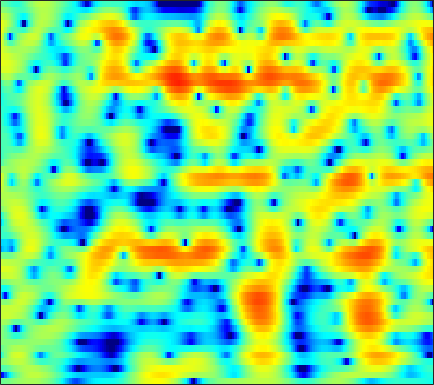

The table this chart was drawn from, first rows:
-0.98661, -0.84792, -0.63216, -0.38946, -0.18782, 0.092867, 0.37606, 0.58601, 0.85414, 1.0953, 1.3045, 1.437, 1.5704, 1.6509, 1.6727, 1.6499, 1.5675, 1.46, 1.2521, 0.96744, 0.60563, 0.2755, -0.24126, -0.85215
-17.4, -15.61, -11.21, -7.83, -5.9, -3.875, -2.292, -1.321, -0.2514, 0.6084, 1.29, 1.698, 2.123, 2.422, 2.571, 2.673, 2.67, 2.604, 2.433, 2.169, 1.82, 1.501, 1.002, 0.4206
-2.301, -2.229, -1.929, -1.451, -1.017, -0.4028, 0.1976, 0.6121, 1.098, 1.492, 1.786, 1.941, 2.06, 2.09, 2.057, 1.945, 1.764, 1.582, 1.285, 0.9379, 0.5343, 0.1921, -0.3228, -0.9156
0.2945, 0.5636, 0.9885, 1.433, 1.755, 2.136, 2.43, 2.58, 2.67, 2.616, 2.401, 2.131, 1.616, 0.9295, 0.3141, -0.6063, -1.564, -2.225, -2.892, -3.196, -3.147, -2.967, -2.667, -2.422
-4.315, -2.28, -0.2934, 1.142, 1.952, 2.76, 3.292, 3.528, 3.638, 3.512, 3.142, 2.691, 1.827, 0.613, -0.5647, -2.615, -5.361, -7.9, -10.88, -10.03, -7.135, -5.272, -3.439, -2.208
-1.259, -0.7515, -0.06836, 0.5519, 0.9482, 1.379, 1.693, 1.85, 1.955, 1.943, 1.815, 1.645, 1.326, 0.9106, 0.5642, 0.08033, -0.3772, -0.671, -0.9572, -1.098, -1.116, -1.081, -1.02, -1.004
0.2794, 0.2221, 0.1615, 0.117, 0.09145, 0.0787, 0.09396, 0.1247, 0.1925, 0.2863, 0.3946, 0.4774, 0.5811, 0.6625, 0.7102, 0.7502, 0.7671, 0.7606, 0.7317, 0.6798, 0.5959, 0.5059, 0.333, 0.08594
0.4205, -0.02323, -0.7186, -1.524, -2.169, -2.988, -3.589, -3.771, -3.576, -2.966, -2.15, -1.51, -0.7088, -0.02512, 0.4031, 0.8678, 1.229, 1.438, 1.644, 1.775, 1.834, 1.833, 1.763, 1.618
0.5741, -0.01264, -1.163, -2.857, -4.647, -8.213, -14.88, -27.91, -14.09, -8.082, -4.828, -3.206, -1.664, -0.5966, -0.01962, 0.5346, 0.9196, 1.141, 1.389, 1.604, 1.806, 1.948, 2.106, 2.22
1.653, 1.626, 1.315, 0.754, 0.2108, -0.5647, -1.208, -1.496, -1.523, -1.244, -0.8544, -0.6148, -0.4798, -0.5755, -0.7938, -1.246, -1.792, -2.172, -2.461, -2.352, -1.841, -1.282, -0.4608, 0.3056
2.788, 3, 3.127, 3.116, 3.035, 2.86, 2.629, 2.429, 2.138, 1.776, 1.285, 0.8089, -0.05505, -1.27, -2.484, -4.659, -7.889, -11.58, -21.53, -18.83, -11.12, -8.077, -5.394, -3.532
2.861, 2.888, 2.93, 2.973, 3.003, 3.03, 3.012, 2.953, 2.783, 2.473, 1.975, 1.482, 0.6393, -0.4664, -1.485, -3.069, -4.821, -6.128, -7.558, -8.38, -8.511, -8.256, -7.596, -6.575
0.7948, 0.4345, 0.2853, 0.5441, 0.949, 1.624, 2.281, 2.691, 3.057, 3.23, 3.173, 2.969, 2.507, 1.829, 1.174, 0.1206, -1.139, -2.249, -3.98, -6.147, -9.136, -12.49, -20.32, -16.91
-6.902, -11.15, -16.53, -9.447, -5.608, -2.317, -0.158, 0.984, 2.052, 2.712, 3.063, 3.135, 3.01, 2.691, 2.331, 1.706, 0.9169, 0.2287, -0.8185, -1.976, -3.19, -3.974, -4.571, -4.325
-4.424, -4.917, -4.991, -4.211, -3.228, -1.822, -0.6011, 0.1218, 0.8399, 1.282, 1.498, 1.537, 1.445, 1.234, 1.022, 0.691, 0.3404, 0.08442, -0.2365, -0.5123, -0.7168, -0.7813, -0.7683, -0.5992
-0.6093, -0.3124, 0.02069, 0.3678, 0.6262, 0.9284, 1.153, 1.241, 1.222, 1.036, 0.6552, 0.2863, -0.2747, -0.8637, -1.248, -1.601, -1.711, -1.647, -1.425, -1.112, -0.7677, -0.5356, -0.252, -0.02273
2.598, 2.83, 3.04, 3.163, 3.174, 3.082, 2.846, 2.564, 1.988, 1.167, 0.01971, -1.108, -3.008, -5.396, -7.324, -8.989, -8.165, -6.626, -4.592, -2.991, -1.811, -1.186, -0.5942, -0.2611
3.917, 3.908, 3.88, 3.788, 3.673, 3.453, 3.11, 2.749, 2.081, 1.197, -0.0017, -1.203, -3.267, -5.951, -8.293, -10.46, -9.375, -7.532, -5.364, -3.787, -2.728, -2.167, -1.666, -1.397
2.962, 2.778, 2.595, 2.45, 2.384, 2.317, 2.244, 2.155, 1.99, 1.672, 1.23, 0.8112, 0.1213, -0.6392, -1.171, -1.75, -2.145, -2.341, -2.519, -2.745, -3.026, -3.214, -3.404, -3.429
-0.3553, -0.5742, -0.7524, -0.7729, -0.6905, -0.4005, 0.1757, 0.7403, 1.547, 2.211, 2.693, 2.936, 3.048, 2.947, 2.734, 2.257, 1.563, 0.8893, -0.3196, -1.95, -4.157, -6.291, -9.439, -10.3
-9.582, -7.881, -7.25, -8.19, -9.859, -11.33, -7.943, -4.723, -1.413, 1, 2.675, 3.523, 4.262, 4.601, 4.612, 4.329, 3.708, 3.005, 1.733, 0.008883, -2.235, -4.24, -6.83, -7.648
-7.159, -6.974, -6.904, -7.531, -8.117, -8.14, -6.303, -4.263, -1.649, 0.4084, 2.005, 2.873, 3.667, 4.089, 4.183, 4.058, 3.651, 3.168, 2.355, 1.356, 0.2811, -0.5191, -1.521, -2.289
-3.17, -3.197, -3.06, -2.759, -2.405, -1.777, -0.9624, -0.2478, 0.7325, 1.686, 2.442, 2.901, 3.314, 3.495, 3.485, 3.291, 2.892, 2.488, 1.795, 0.9697, 0.04202, -0.729, -1.809, -2.988
-3.395, -2.831, -1.991, -1.067, -0.4062, 0.4283, 1.205, 1.726, 2.328, 2.814, 3.146, 3.282, 3.317, 3.18, 2.968, 2.538, 1.977, 1.48, 0.7188, -0.1306, -1.097, -1.887, -3.075, -4.504
-7.016, -4.652, -2.289, -0.4779, 0.5736, 1.701, 2.566, 3.055, 3.518, 3.741, 3.789, 3.678, 3.347, 2.822, 2.3, 1.463, 0.5243, -0.2291, -1.193, -2.061, -2.835, -3.36, -4.12, -4.974
-4.264, -2.577, -0.5926, 0.9721, 1.91, 2.902, 3.591, 3.938, 4.196, 4.205, 3.964, 3.618, 2.915, 1.908, 0.9398, -0.6565, -2.626, -4.29, -6.449, -7.795, -7.657, -7.029, -6.116, -5.477
-0.1049, 0.5891, 1.496, 2.292, 2.812, 3.35, 3.71, 3.857, 3.867, 3.692, 3.264, 2.788, 1.907, 0.7005, -0.4601, -2.455, -5.164, -7.928, -13.29, -18.69, -13.58, -10.2, -7.325, -5.583
1.285, 1.66, 2.078, 2.425, 2.63, 2.812, 2.907, 2.901, 2.776, 2.499, 2.077, 1.642, 0.9078, -0.001364, -0.8048, -1.991, -3.277, -4.2, -5.218, -5.747, -5.618, -5.212, -4.45, -3.682
1.972, 1.998, 1.968, 1.909, 1.848, 1.774, 1.698, 1.627, 1.508, 1.276, 0.9655, 0.6336, 0.08828, -0.5508, -1.067, -1.747, -2.345, -2.692, -2.991, -3.056, -2.9, -2.665, -2.26, -1.815
2.75, 2.235, 1.475, 0.7167, 0.2428, -0.1046, -0.1379, -0.006224, 0.2433, 0.3897, 0.3077, 0.07618, -0.4674, -1.25, -1.914, -2.803, -3.438, -3.641, -3.481, -2.955, -2.283, -1.739, -1.06, -0.4278
3.752, 2.533, 0.3571, -2.648, -5.344, -7.425, -5.06, -2.824, -0.7405, 0.4914, 0.905, 0.7858, 0.01615, -1.51, -3.26, -6.576, -10.71, -11.27, -7.758, -4.653, -2.546, -1.453, -0.3799, 0.445
3.813, 2.816, 1.008, -1.292, -3.221, -4.401, -2.915, -1.236, 0.6676, 1.796, 2.291, 2.228, 1.607, 0.3466, -1.03, -3.346, -5.497, -5.957, -4.784, -3.331, -2.37, -2.051, -2.015, -2.213
1.139, 1.2, 1.159, 1.01, 0.9459, 1.014, 1.313, 1.628, 2.098, 2.45, 2.649, 2.611, 2.358, 1.878, 1.408, 0.6978, 0.02448, -0.4369, -0.9883, -1.628, -2.623, -3.768, -6.234, -10.88
-2.361, -1.392, -0.4491, 0.1708, 0.5638, 0.951, 1.306, 1.558, 1.81, 2.047, 2.2, 2.26, 2.257, 2.149, 2.002, 1.713, 1.343, 0.9853, 0.3855, -0.3517, -1.32, -2.204, -3.563, -4.906
-3.366, -2.52, -1.667, -1.023, -0.6825, -0.3225, -0.05806, 0.1204, 0.3763, 0.6506, 0.9274, 1.163, 1.449, 1.689, 1.816, 1.905, 1.863, 1.755, 1.49, 1.082, 0.5725, 0.1254, -0.4747, -1.065
-2.856, -2.472, -2.111, -1.918, -1.929, -2.027, -2.218, -2.352, -2.324, -2.047, -1.431, -0.8374, 0.02972, 0.8633, 1.409, 1.992, 2.379, 2.545, 2.605, 2.471, 2.181, 1.875, 1.365, 0.7941
-2.431, -2.22, -2.201, -2.565, -3.039, -4.106, -5.628, -7.073, -9.025, -9.09, -6.673, -4.527, -1.995, -0.012, 1.166, 2.352, 3.192, 3.594, 3.867, 3.875, 3.608, 3.256, 2.567, 1.685
-2.231, -2.108, -2.311, -2.913, -3.622, -5.002, -6.989, -8.972, -12.37, -12.91, -8.639, -5.604, -2.389, 0.02871, 1.438, 2.882, 3.883, 4.383, 4.724, 4.723, 4.38, 3.887, 2.922, 1.515
-2.432, -2.64, -3.2, -3.959, -4.707, -5.662, -6.455, -6.732, -6.619, -5.755, -4.281, -2.961, -1.13, 0.5784, 1.685, 2.911, 3.795, 4.249, 4.563, 4.523, 4.154, 3.64, 2.637, 1.227
-2.848, -3.463, -4.598, -6.157, -7.642, -9.936, -11.88, -11.9, -9.764, -6.993, -4.495, -2.827, -0.8965, 0.7181, 1.718, 2.798, 3.573, 3.951, 4.206, 4.156, 3.829, 3.409, 2.598, 1.579
-3.14, -3.762, -4.87, -6.531, -8.203, -11.31, -15.32, -15.19, -10.9, -6.949, -4.003, -2.237, -0.3456, 1.158, 2.066, 2.997, 3.64, 3.93, 4.079, 3.979, 3.623, 3.198, 2.446, 1.504
-3.649, -3.703, -3.943, -4.3, -4.667, -5.024, -5.091, -4.854, -3.984, -2.725, -1.38, -0.3558, 0.8794, 1.932, 2.59, 3.265, 3.712, 3.896, 3.91, 3.674, 3.175, 2.627, 1.698, 0.5153
-4.609, -3.979, -3.421, -3.04, -2.824, -2.602, -2.258, -1.976, -1.419, -0.7388, 0.08101, 0.7136, 1.563, 2.331, 2.822, 3.338, 3.657, 3.753, 3.674, 3.314, 2.677, 2.007, 0.8185, -0.6961
-4.608, -3.774, -2.946, -2.471, -2.233, -2.108, -2.066, -1.92, -1.656, -1.116, -0.2949, 0.3767, 1.313, 2.187, 2.747, 3.341, 3.706, 3.817, 3.757, 3.426, 2.799, 2.115, 0.8721, -0.8085
-3.756, -2.819, -1.981, -1.681, -1.849, -2.518, -3.831, -4.981, -6.056, -5.311, -3.312, -1.672, 0.1671, 1.58, 2.389, 3.184, 3.713, 3.956, 4.059, 3.942, 3.546, 3.045, 2.078, 0.7135
-2.75, -1.385, -0.3899, -0.1702, -0.5594, -1.837, -4.246, -7.319, -12.91, -10.66, -5.578, -3.098, -0.9701, 0.3415, 0.99, 1.576, 2.064, 2.404, 2.801, 3.081, 3.179, 3.093, 2.729, 2.098
0.9697, 1.579, 2.067, 2.13, 1.94, 1.319, 0.486, -0.2402, -0.9692, -1.269, -1.285, -1.238, -1.426, -2.006, -2.676, -3.588, -3.881, -3.353, -1.961, -0.5553, 0.5183, 1.051, 1.409, 1.404
3.716, 3.831, 3.88, 3.781, 3.61, 3.26, 2.787, 2.383, 1.774, 1.071, 0.2345, -0.5795, -2.045, -4.253, -6.742, -12.5, -24.25, -14.06, -7.643, -4.373, -2.479, -1.625, -1.011, -0.8864
4.354, 4.303, 4.184, 3.989, 3.786, 3.469, 3.057, 2.722, 2.183, 1.525, 0.732, 0.01828, -1.102, -2.43, -3.466, -4.716, -5.406, -5.359, -4.736, -3.976, -3.391, -3.121, -3.051, -3.331
4.174, 3.992, 3.7, 3.386, 3.141, 2.837, 2.531, 2.316, 1.984, 1.609, 1.164, 0.7808, 0.2021, -0.4341, -0.9176, -1.525, -2.044, -2.364, -2.707, -3.005, -3.35, -3.639, -4.114, -4.693
3.985, 3.477, 2.761, 2.124, 1.781, 1.502, 1.458, 1.487, 1.585, 1.663, 1.662, 1.591, 1.406, 1.122, 0.8264, 0.3438, -0.2238, -0.7243, -1.508, -2.394, -3.329, -4.055, -4.922, -5.588
4.061, 2.757, 0.74, -1.26, -2.219, -2.158, -1.069, -0.1369, 0.9477, 1.742, 2.288, 2.557, 2.753, 2.772, 2.664, 2.337, 1.754, 1.127, -0.01786, -1.589, -3.657, -5.547, -8.182, -9.538
4.486, 2.52, -1.213, -7.466, -15.39, -9.306, -4.032, -1.878, -0.1555, 0.9054, 1.643, 2.098, 2.632, 3.053, 3.275, 3.357, 3.104, 2.656, 1.648, 0.05119, -2.374, -4.905, -9.618, -12.87
4.985, 3.819, 2.057, 0.3316, -0.6966, -1.476, -1.749, -1.994, -2.447, -3.038, -3.338, -2.994, -1.789, -0.273, 0.7336, 1.739, 2.312, 2.441, 2.236, 1.625, 0.7114, -0.0939, -1.117, -1.846
4.694, 4.054, 3.08, 2.015, 1.16, -0.05625, -1.478, -2.816, -5.304, -9.533, -20.3, -20.32, -8.883, -4.199, -1.99, 0.01189, 1.289, 1.888, 2.307, 2.376, 2.178, 1.898, 1.402, 0.8057
3.059, 2.656, 2.003, 1.232, 0.5955, -0.3669, -1.479, -2.374, -3.671, -4.913, -5.632, -5.455, -4.306, -2.685, -1.486, -0.1215, 0.9224, 1.5, 2.013, 2.265, 2.276, 2.151, 1.824, 1.327
0.9338, 0.6557, 0.1916, -0.352, -0.7912, -1.379, -1.935, -2.284, -2.625, -2.747, -2.59, -2.286, -1.667, -0.8804, -0.2645, 0.5225, 1.196, 1.598, 1.979, 2.175, 2.194, 2.097, 1.833, 1.426
-1.078, -1.313, -1.737, -2.268, -2.724, -3.301, -3.713, -3.864, -3.731, -3.227, -2.455, -1.79, -0.8577, 0.03448, 0.6479, 1.36, 1.919, 2.228, 2.488, 2.575, 2.508, 2.36, 2.049, 1.632
